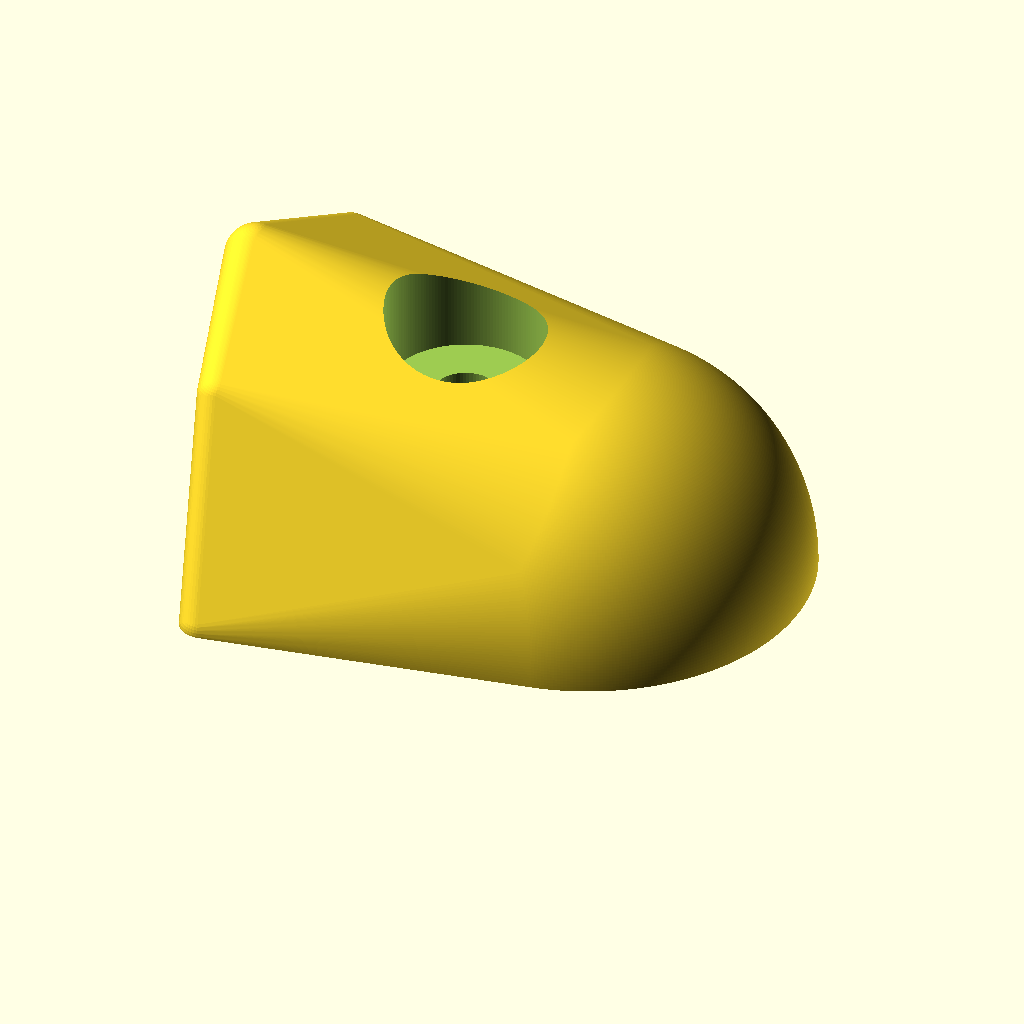
Cell 1 — every parameter at its default value.
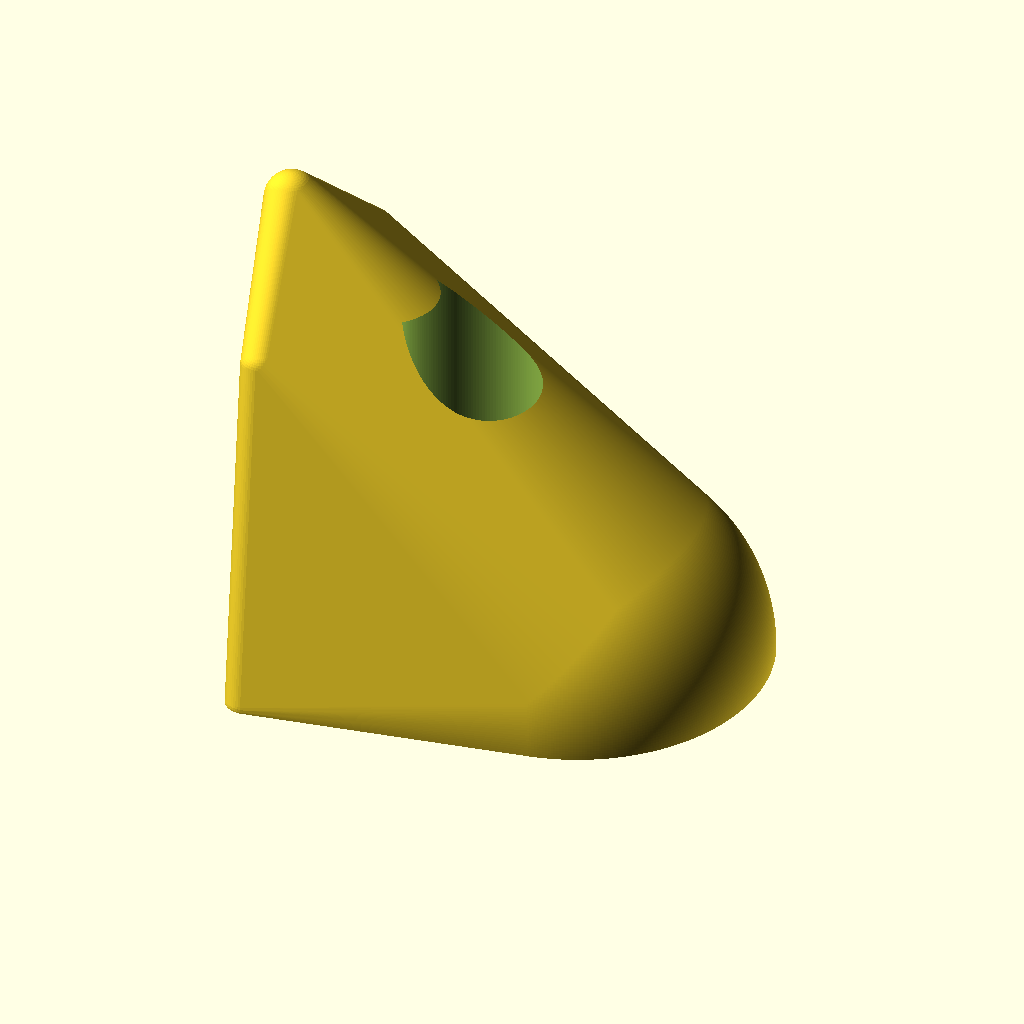
Cell 2 — GripDepth set to 80, the other parameters unchanged.
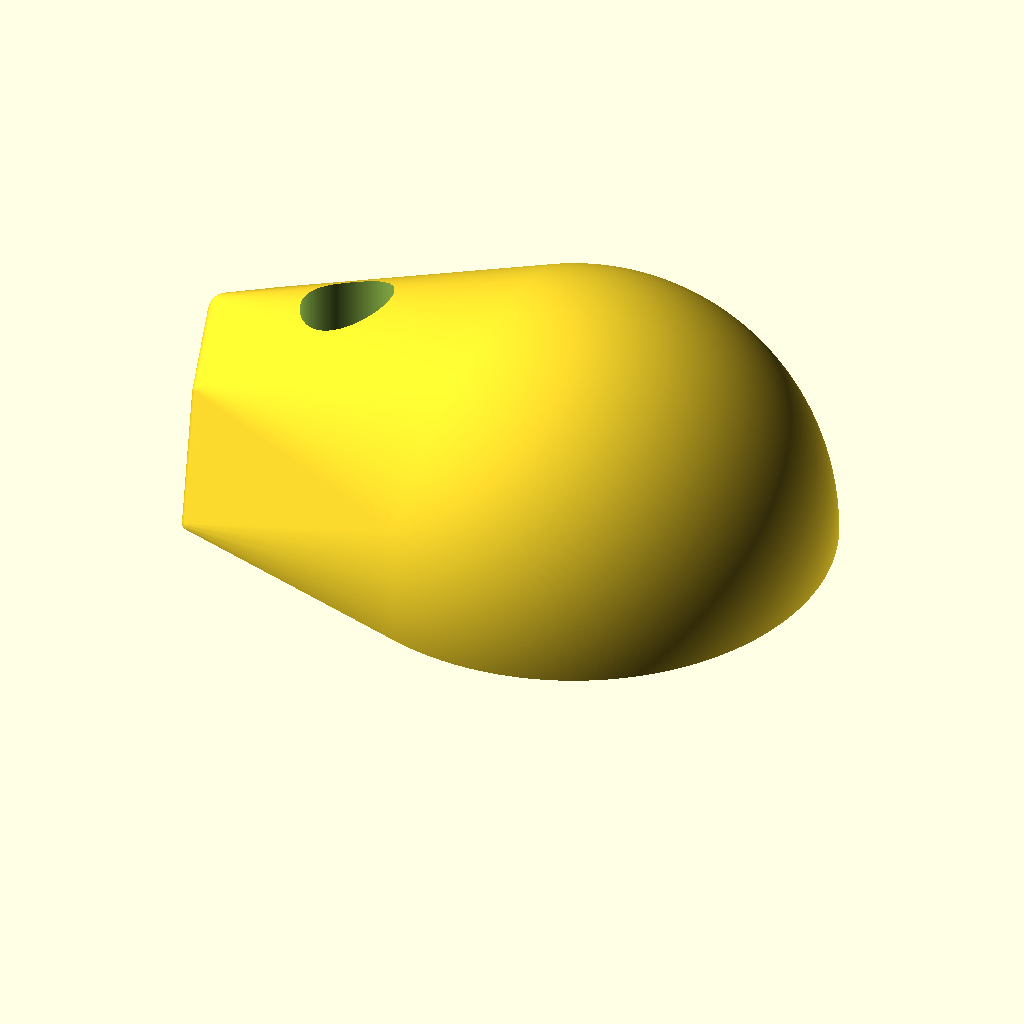
Cell 3: the same model with BaseSize = 70.
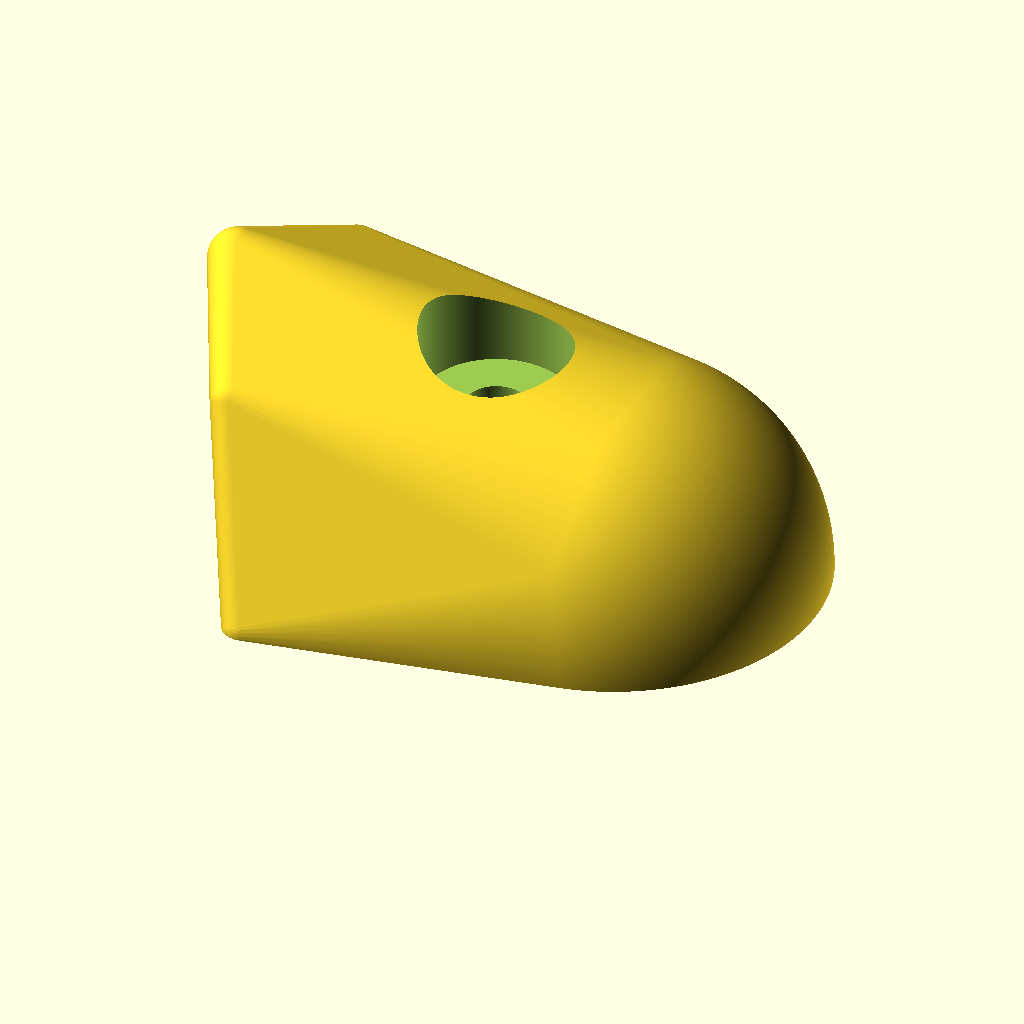
Cell 4: the same model with GripHeight = 20.
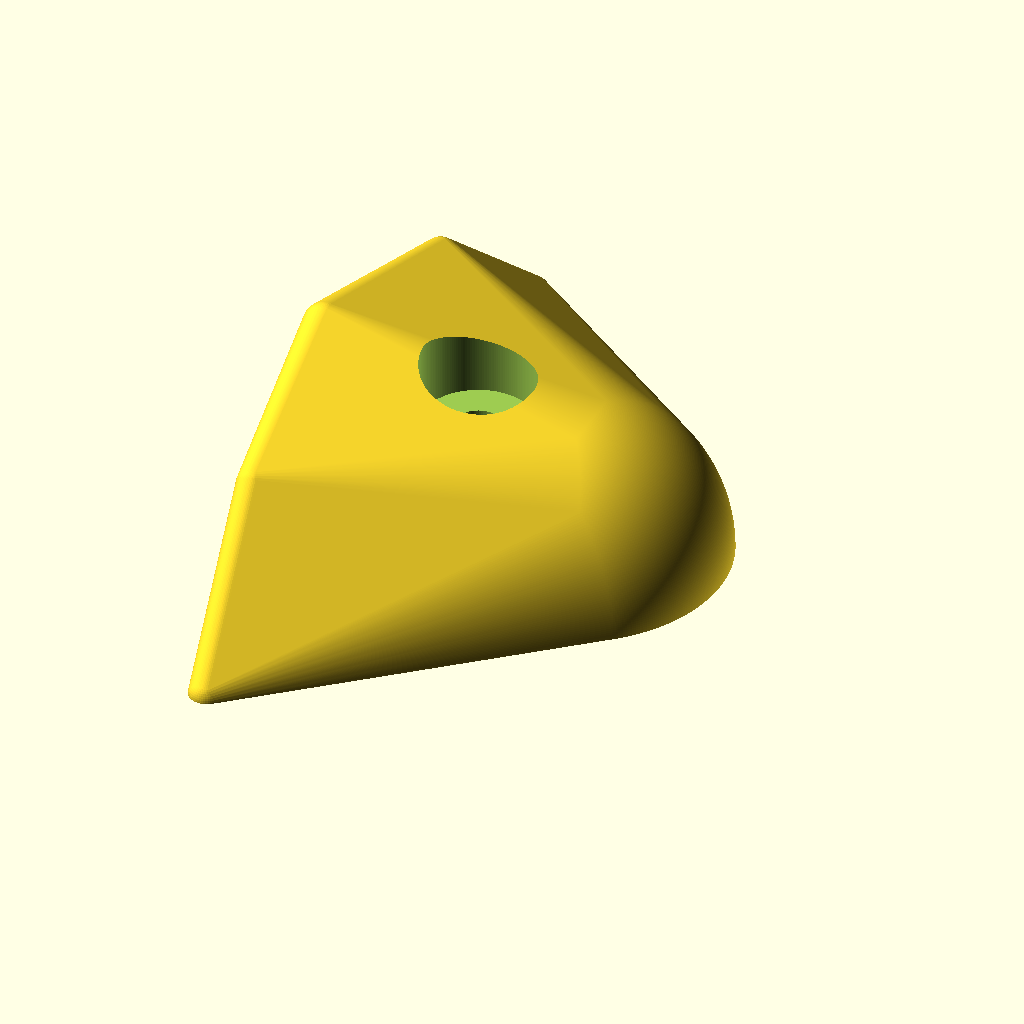
Cell 5: the same model with GripWidth = 160.
All cells are drawn from the same view direction (rotation 55°, 0°, 25°, orthographic, colour scheme Cornfield), but the view is re-fitted for each cell, so position and scale can differ between cells as well as the parameter.
OpenSCAD source file inputs/thingiverse/files/thing-1055542/RockWallHold.scad:
//Created by Kyle Barie
//MY4777 10/06/2015
//Rock Wall Hold


$fa = 0.5;
$fs = 0.5;

//Units = mm;

GripDepth = 40;
BaseSize = 35;
GripHeight = 10;
GripWidth = 80;
GripComfort = 4;
ShapingConstant1 = 0.75;  //Unitless: Controls Z position of shaping points
ShapingConstant2 = 3.5;    //Unitless: Controls Y position of shaping points
BoltLocation = 25;
BoltEngagement = 25;


//Wall Size. Only change if scaleing very large
w = 600;
h = 300;
l = 100;



module WALL()
{
    translate([w/4,0,-(l/2)]){
cube([w,h,l] , center=true);
    }
}

module Base()
{
  translate([(BaseSize*1.3),0,0]) {
    sphere(BaseSize);   
}  
    
}

module Grip()
{
  //Top point  
 translate([-(GripHeight),0,GripDepth]) {
    sphere(GripComfort*1.25);   
}

 //Shaping Points
translate([-(GripHeight/2),(GripWidth/ShapingConstant2),(GripDepth*ShapingConstant1)]) {
    sphere(GripComfort);   
}
translate([-(GripHeight/2),-(GripWidth/ShapingConstant2),(GripDepth*ShapingConstant1)]) {
    sphere(GripComfort);   
}
 //Extent Points
translate([0,(GripWidth/2),0]) {
    sphere(GripComfort);   
}
translate([0,-(GripWidth/2),0]) {
    sphere(GripComfort);   
}

    
}


module BoltClearance()
{
 *import("Bolt.stl");
    
    
     union(){  
    cylinder(40,d=25);
   translate([0,0,-60]){ 
    cylinder(61,d=10);  
   }
  }
}

module Basic_Hold()
{
difference(){


hull(){


Base();

Grip();
}

WALL();
}
}



module Complete_Hold()
{
difference(){
Basic_Hold();

translate([BoltLocation,0,BoltEngagement]){
BoltClearance();
}
}
}


Complete_Hold();
Parameter table extracted from the source (name, type, default, range or options):
GripDepth: number, default 40
BaseSize: number, default 35
GripHeight: number, default 10
GripWidth: number, default 80
GripComfort: number, default 4
ShapingConstant1: number, default 0.75
ShapingConstant2: number, default 3.5
BoltLocation: number, default 25
BoltEngagement: number, default 25
w: number, default 600
h: number, default 300
l: number, default 100
